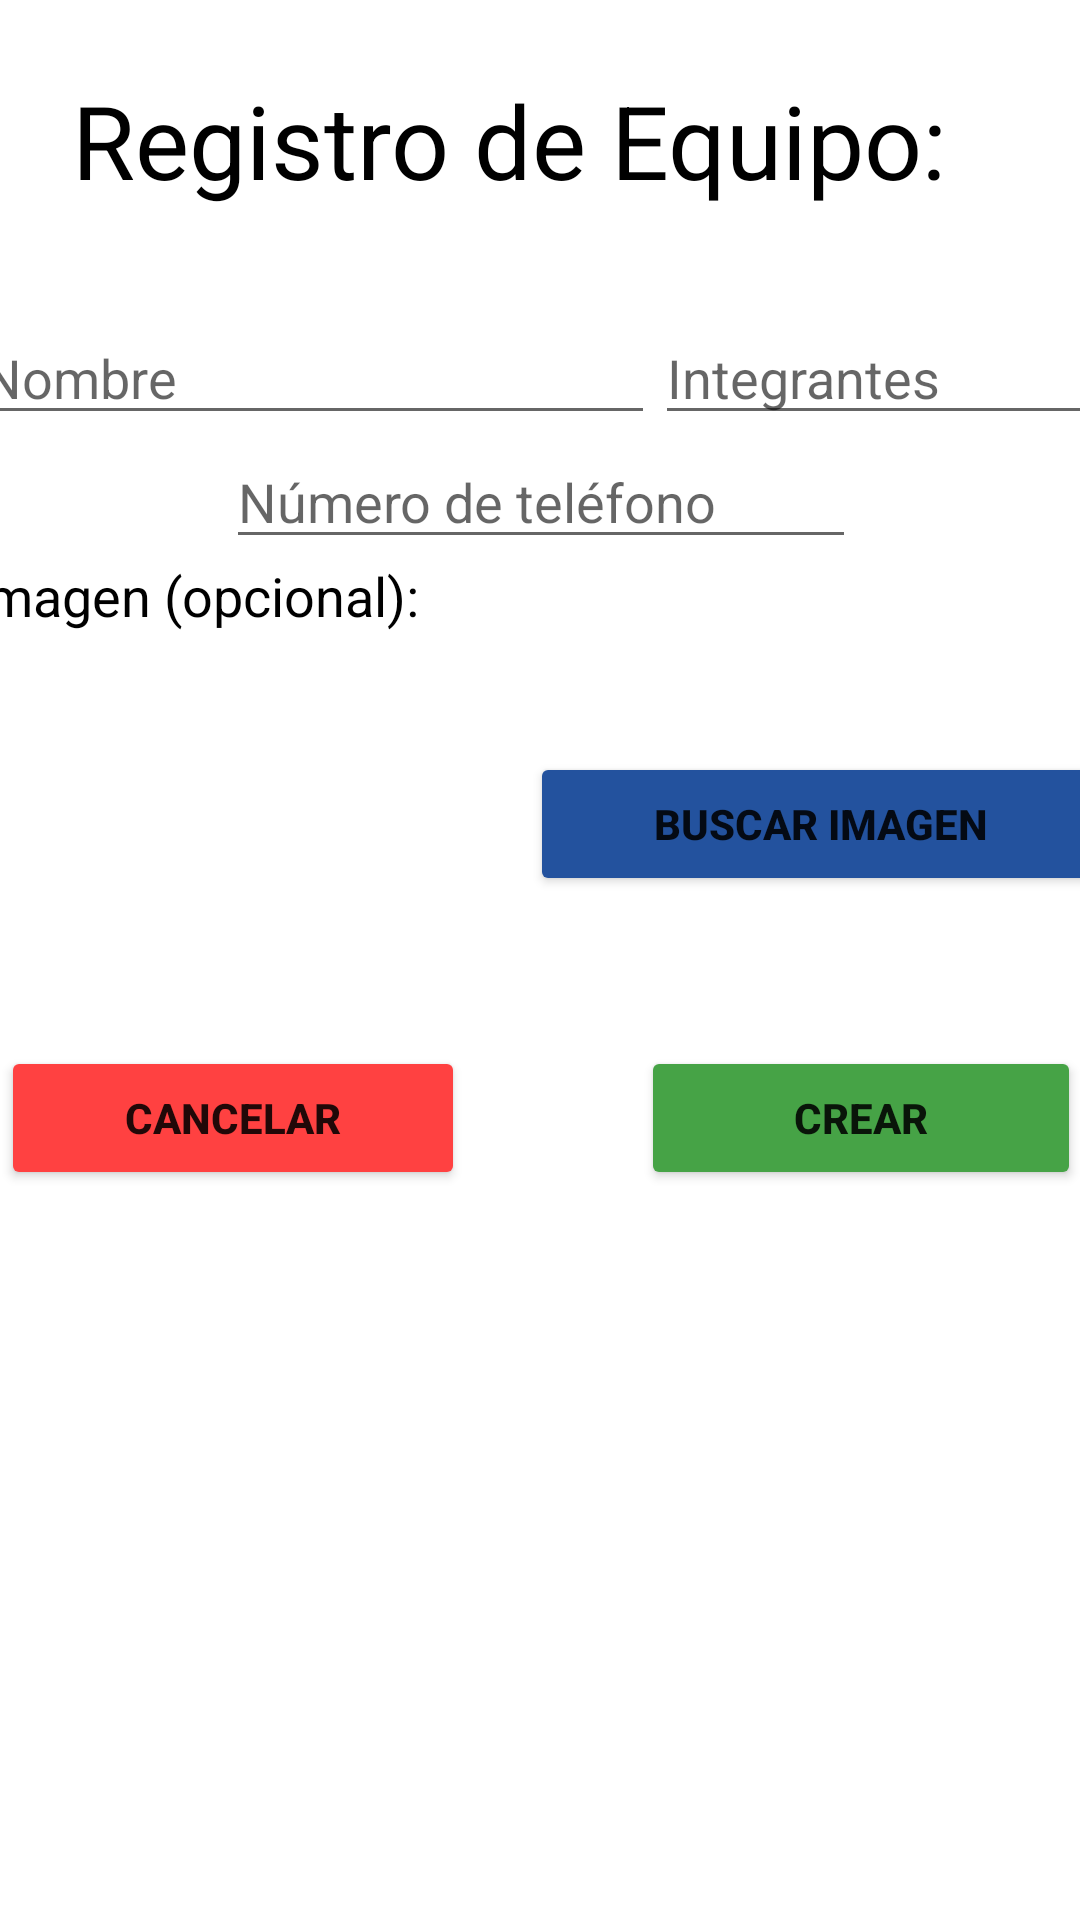

The Android layout XML behind this screen, and the referenced resources:
<!-- AndroidManifest.xml: application theme Theme.Polvorin -->
<!-- res/layout/activity_agregar_equipo.xml -->
<?xml version="1.0" encoding="utf-8"?>
<androidx.constraintlayout.widget.ConstraintLayout xmlns:android="http://schemas.android.com/apk/res/android"
    xmlns:app="http://schemas.android.com/apk/res-auto"
    xmlns:tools="http://schemas.android.com/tools"
    android:layout_width="match_parent"
    android:layout_height="match_parent"
    tools:context=".agregarEquipo">

    <TextView
        android:id="@+id/textView4"
        android:layout_width="0dp"
        android:layout_height="wrap_content"
        android:layout_marginStart="24dp"
        android:layout_marginTop="24dp"
        android:layout_marginEnd="24dp"
        android:text="Registro de Equipo:"
        android:textAppearance="@style/TextAppearance.AppCompat.Display1"
        android:textColor="@color/black"
        app:layout_constraintEnd_toEndOf="parent"
        app:layout_constraintStart_toStartOf="parent"
        app:layout_constraintTop_toTopOf="parent" />

    <LinearLayout
        android:layout_width="380dp"
        android:layout_height="486dp"
        android:layout_marginStart="16dp"
        android:layout_marginTop="16dp"
        android:layout_marginEnd="16dp"
        android:layout_marginBottom="32dp"
        android:orientation="vertical"
        app:layout_constraintBottom_toBottomOf="parent"
        app:layout_constraintEnd_toEndOf="parent"
        app:layout_constraintStart_toStartOf="parent"
        app:layout_constraintTop_toBottomOf="@+id/textView4">

        <LinearLayout
            android:layout_width="match_parent"
            android:layout_height="wrap_content"
            android:orientation="horizontal">

            <EditText
                android:id="@+id/editTextNombre"
                android:layout_width="0dp"
                android:layout_height="wrap_content"
                android:layout_weight="3"
                android:ems="10"
                android:hint="Nombre"
                android:inputType="textPersonName" />

            <EditText
                android:id="@+id/editTextIntegrantes"
                android:layout_width="0dp"
                android:layout_height="wrap_content"
                android:layout_weight="2"
                android:ems="10"
                android:hint="Integrantes"
                android:inputType="numberDecimal" />
        </LinearLayout>

        <EditText
            android:id="@+id/editTextTelefono"
            android:layout_width="wrap_content"
            android:layout_height="wrap_content"
            android:layout_gravity="center"
            android:ems="10"
            android:hint="Número de teléfono"
            android:inputType="numberDecimal" />

        <TextView
            android:id="@+id/textView5"
            android:layout_width="match_parent"
            android:layout_height="wrap_content"
            android:text="Imagen (opcional):"
            android:textAppearance="@style/TextAppearance.AppCompat.Medium"
            android:textColor="@color/black" />

        <LinearLayout
            android:layout_width="match_parent"
            android:layout_height="wrap_content"
            android:orientation="horizontal">

            <ImageView
                android:id="@+id/imageViewPreview"
                android:layout_width="128dp"
                android:layout_height="128dp"
                android:layout_weight="1"
                android:padding="10dp"
                app:srcCompat="@drawable/avatar" />

            <Button
                android:id="@+id/btnBuscarImagen"
                android:layout_width="wrap_content"
                android:layout_height="wrap_content"
                android:layout_gravity="center"
                android:layout_weight="1"
                android:backgroundTint="@color/btnBorrar_blue"
                android:text="BUSCAR IMAGEN"
                android:textStyle="bold" />
        </LinearLayout>

        <LinearLayout
            android:layout_width="match_parent"
            android:layout_height="wrap_content"
            android:orientation="horizontal"
            android:padding="10dp">

            <Button
                android:id="@+id/button3"
                android:layout_width="wrap_content"
                android:layout_height="wrap_content"
                android:layout_gravity="left"
                android:layout_weight="1"
                android:backgroundTint="@color/red"
                android:text="CANCELAR"
                android:textStyle="bold" />

            <Space
                android:layout_width="wrap_content"
                android:layout_height="wrap_content"
                android:layout_weight="1" />

            <Button
                android:id="@+id/button4"
                android:layout_width="wrap_content"
                android:layout_height="wrap_content"
                android:layout_gravity="right"
                android:layout_weight="1"
                android:backgroundTint="@color/green"
                android:onClick="creaEquipo"
                android:text="CREAR"
                android:textStyle="bold" />
        </LinearLayout>
    </LinearLayout>
</androidx.constraintlayout.widget.ConstraintLayout>
<!-- resources referenced by this layout -->
<resources>
  <color name="black">#FF000000</color>
  <color name="btnBorrar_blue">#23529e</color>
  <color name="green">#46A346</color>
  <color name="red">#FF4141</color>
  <style name="Theme.Polvorin" parent="Theme.MaterialComponents.DayNight.DarkActionBar">
          
          <item name="colorPrimary">@color/purple_500</item>
          <item name="colorPrimaryVariant">@color/purple_700</item>
          <item name="colorOnPrimary">@color/white</item>
          
          <item name="colorSecondary">@color/teal_200</item>
          <item name="colorSecondaryVariant">@color/teal_700</item>
          <item name="colorOnSecondary">@color/black</item>
          
          <item name="android:statusBarColor" tools:targetApi="l">?attr/colorPrimaryVariant</item>
          
      </style>
  <color name="purple_500">#FF6200EE</color>
  <color name="purple_700">#FF3700B3</color>
  <color name="white">#FFFFFFFF</color>
  <color name="teal_200">#FF03DAC5</color>
  <color name="teal_700">#FF018786</color>
</resources>
